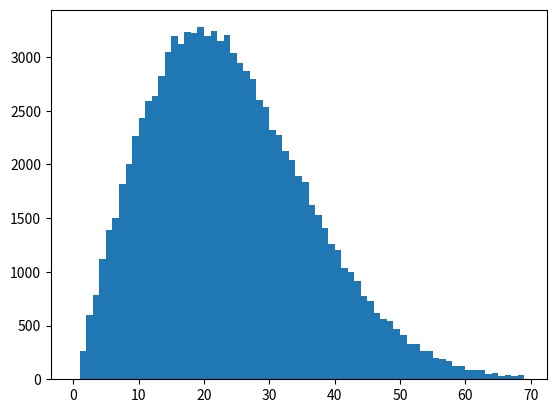

Here is the Python script that generated this plot:
import math
import matplotlib.pyplot as plt
import random
import statistics

d = 365

def getRandom():
    return random.randrange(d) + 1


def repeat():
    mySet = set()
    date = getRandom()
    counter = 0

    while (date not in mySet):
        mySet.add(date)
        date = getRandom()
        counter += 1

    return counter


repeat()
res = [repeat() for i in range(1, 100000)]
plt.hist(res, bins=range(70))
plt.show()

print("avrage: ")
print(statistics.mean(res))

print("median: ")
print(statistics.median(res))

print("mode: ")
print(statistics.mode(res))

